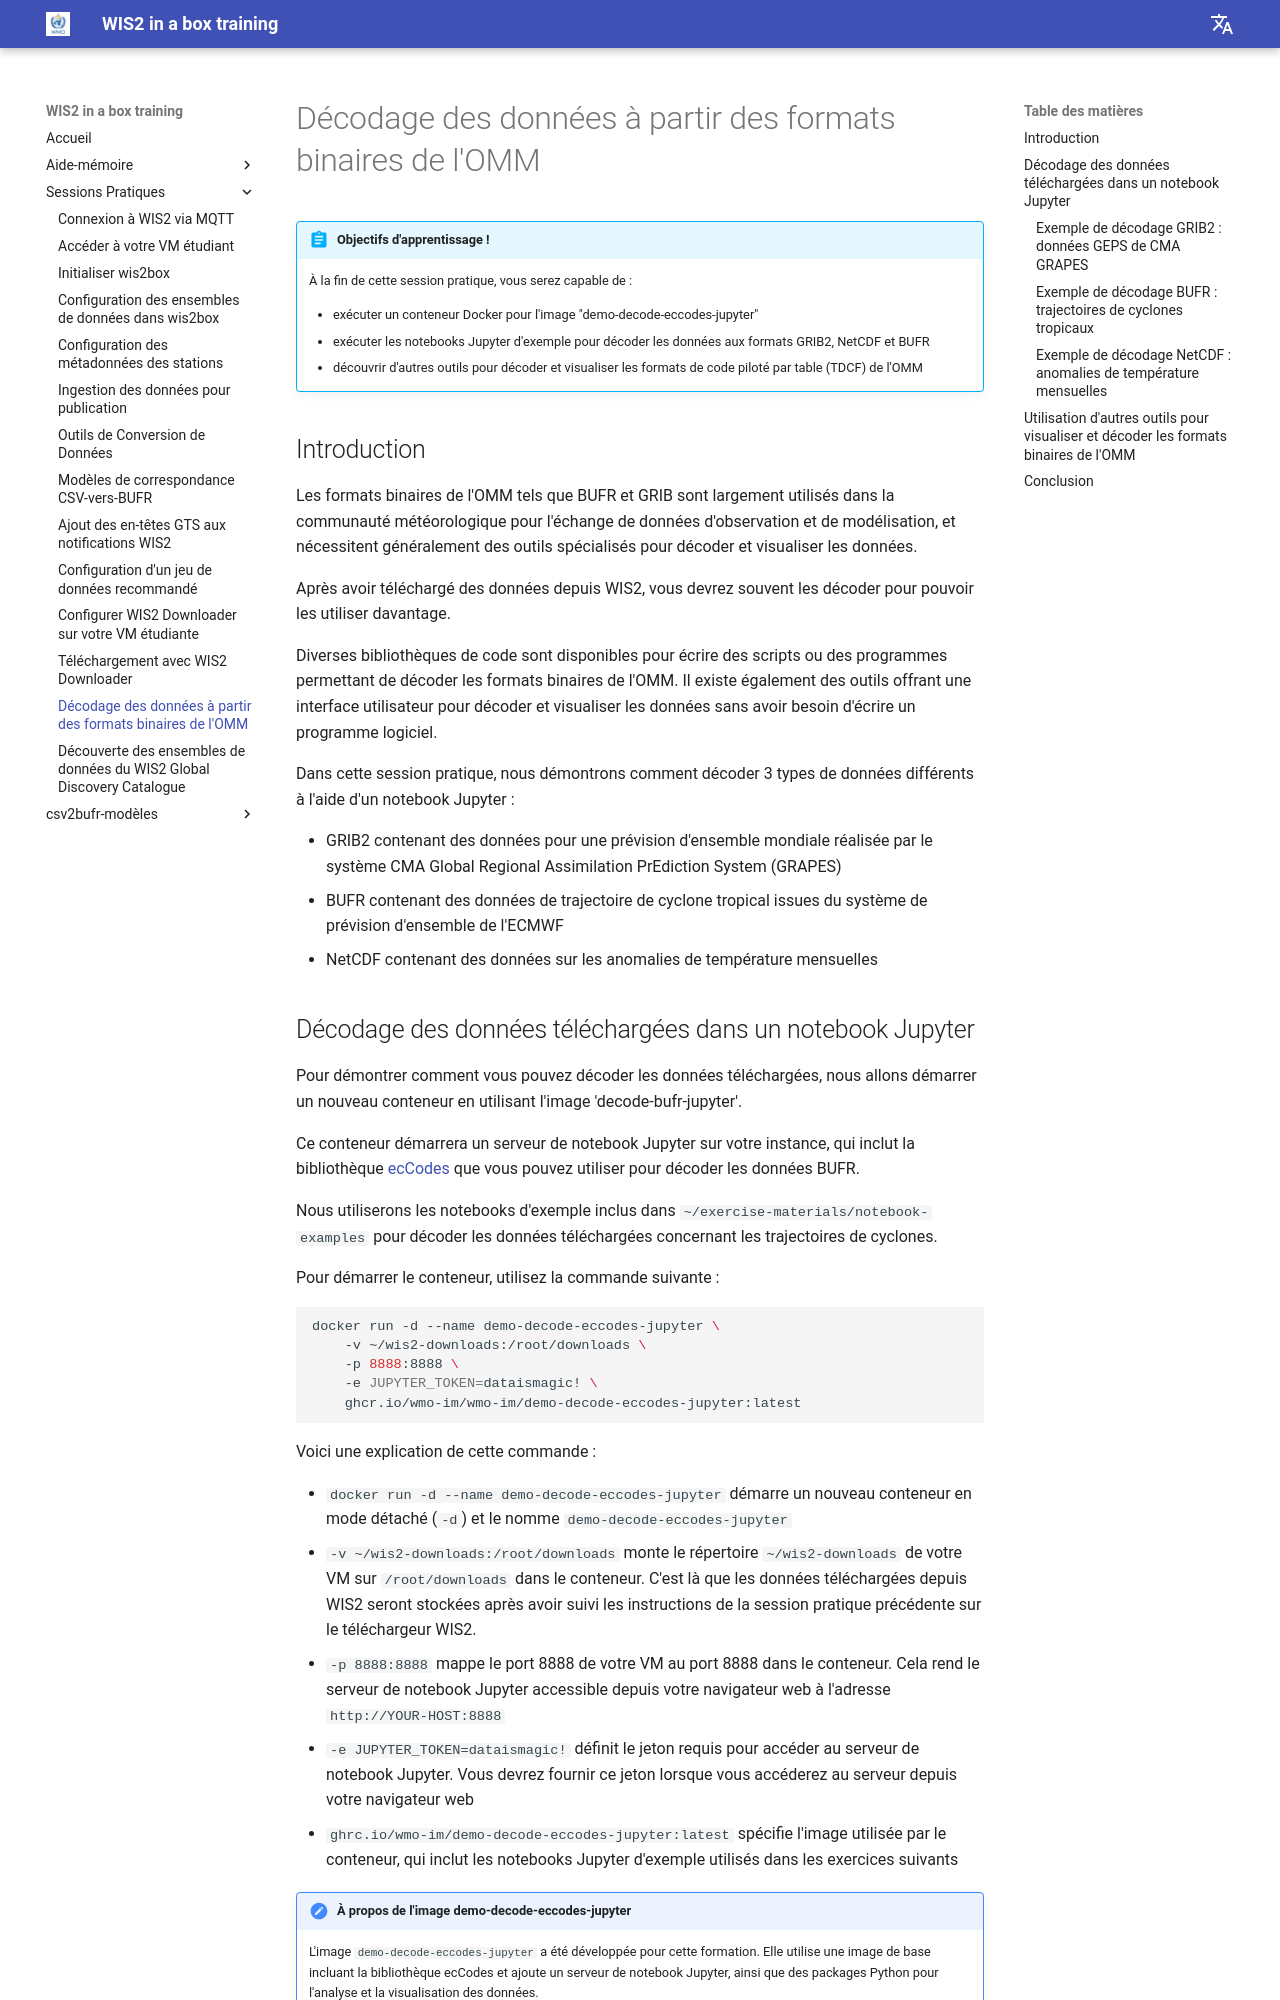

repository: wmo-im/wis2box-training · page: fr/practical-sessions/decoding-data/index.html · generator: mkdocs

---
title: Décodage des données à partir des formats binaires de l'OMM
---

# Décodage des données à partir des formats binaires de l'OMM

!!! abstract "Objectifs d'apprentissage !"

    À la fin de cette session pratique, vous serez capable de :

    - exécuter un conteneur Docker pour l'image "demo-decode-eccodes-jupyter"
    - exécuter les notebooks Jupyter d'exemple pour décoder les données aux formats GRIB2, NetCDF et BUFR
    - découvrir d'autres outils pour décoder et visualiser les formats de code piloté par table (TDCF) de l'OMM

## Introduction

Les formats binaires de l'OMM tels que BUFR et GRIB sont largement utilisés dans la communauté météorologique pour l'échange de données d'observation et de modélisation, et nécessitent généralement des outils spécialisés pour décoder et visualiser les données.

Après avoir téléchargé des données depuis WIS2, vous devrez souvent les décoder pour pouvoir les utiliser davantage.

Diverses bibliothèques de code sont disponibles pour écrire des scripts ou des programmes permettant de décoder les formats binaires de l'OMM. Il existe également des outils offrant une interface utilisateur pour décoder et visualiser les données sans avoir besoin d'écrire un programme logiciel.

Dans cette session pratique, nous démontrons comment décoder 3 types de données différents à l'aide d'un notebook Jupyter :

- GRIB2 contenant des données pour une prévision d'ensemble mondiale réalisée par le système CMA Global Regional Assimilation PrEdiction System (GRAPES)
- BUFR contenant des données de trajectoire de cyclone tropical issues du système de prévision d'ensemble de l'ECMWF
- NetCDF contenant des données sur les anomalies de température mensuelles
